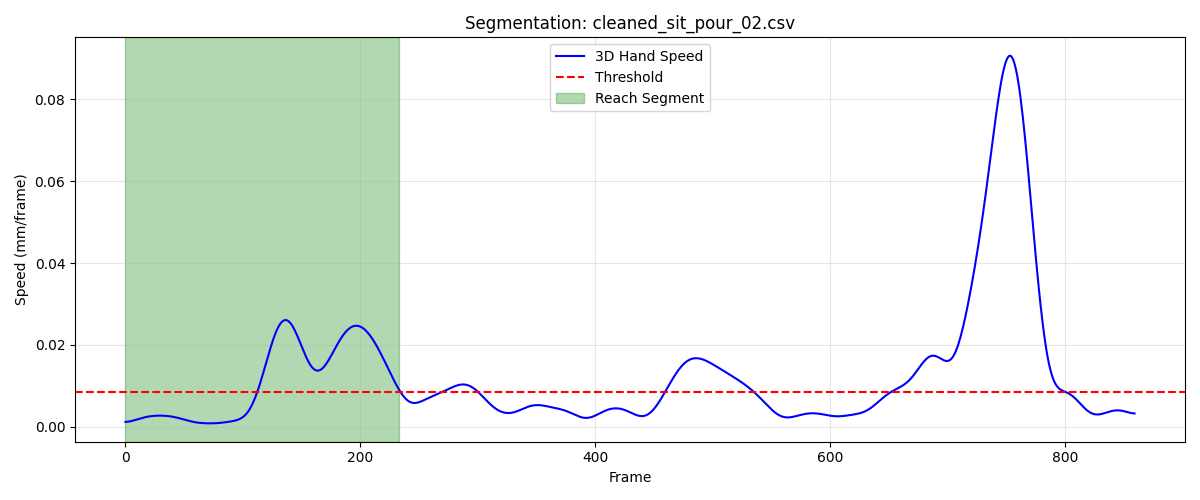

Source data for this figure (header and first rows):
frame, sub_frame, shoulderr_x, shoulderr_y, shoulderr_z, humr1_x, humr1_y, humr1_z, humr2_x, humr2_y, humr2_z, humr3_x, humr3_y, humr3_z, humr4_x, humr4_y, humr4_z, humr5_x, humr5_y, humr5_z, humr6_x, humr6_y, humr6_z, humr7_x
1, 0, 225.4, -633.1, 278.8, 263.8, -534.6, 172.6, 275.2, -487.9, 118.1, 278.1, -574.4, 142.0, 205.9, -511.5, 155.3, 286.3, -544.3, 92.14, 227.1, -480.3, 112.9, 274.5
2, 0, 225.4, -633.1, 278.8, 263.8, -534.7, 172.6, 275.2, -487.9, 118.1, 278.1, -574.5, 142, 205.9, -511.5, 155.3, 286.3, -544.3, 92.13, 227.1, -480.3, 112.9, 274.5
3, 0, 225.4, -633.1, 278.8, 263.8, -534.7, 172.6, 275.2, -487.9, 118.1, 278.1, -574.5, 142, 206, -511.5, 155.2, 286.3, -544.3, 92.11, 227.1, -480.3, 112.9, 274.5
4, 0, 225.4, -633.1, 278.8, 263.8, -534.7, 172.6, 275.3, -487.9, 118, 278.1, -574.5, 141.9, 206, -511.5, 155.2, 286.3, -544.3, 92.1, 227.1, -480.3, 112.9, 274.6
5, 0, 225.4, -633.1, 278.8, 263.8, -534.7, 172.6, 275.3, -487.9, 118, 278.1, -574.5, 141.9, 206, -511.5, 155.2, 286.3, -544.3, 92.08, 227.1, -480.3, 112.8, 274.6
6, 0, 225.4, -633.1, 278.8, 263.8, -534.7, 172.6, 275.3, -487.9, 118, 278.1, -574.5, 141.9, 206, -511.5, 155.2, 286.3, -544.3, 92.07, 227.1, -480.3, 112.8, 274.6
7, 0, 225.4, -633.1, 278.8, 263.8, -534.7, 172.6, 275.3, -487.9, 118, 278.1, -574.5, 141.9, 206, -511.5, 155.2, 286.3, -544.3, 92.06, 227.1, -480.3, 112.8, 274.6
8, 0, 225.5, -633.1, 278.8, 263.8, -534.7, 172.6, 275.3, -487.9, 118, 278.2, -574.5, 141.9, 206, -511.5, 155.2, 286.3, -544.3, 92.05, 227.1, -480.3, 112.8, 274.7
9, 0, 225.5, -633.2, 278.8, 263.8, -534.7, 172.5, 275.3, -487.9, 118, 278.2, -574.5, 141.9, 206, -511.6, 155.2, 286.3, -544.3, 92.04, 227.1, -480.3, 112.8, 274.7
10, 0, 225.5, -633.2, 278.8, 263.8, -534.7, 172.5, 275.3, -487.9, 118, 278.2, -574.5, 141.9, 206, -511.6, 155.2, 286.3, -544.3, 92.03, 227.1, -480.3, 112.8, 274.7
11, 0, 225.5, -633.2, 278.7, 263.8, -534.7, 172.5, 275.3, -487.9, 118, 278.2, -574.5, 141.8, 206, -511.6, 155.2, 286.3, -544.3, 92.02, 227.1, -480.3, 112.8, 274.8
12, 0, 225.5, -633.2, 278.7, 263.8, -534.7, 172.5, 275.3, -487.9, 118, 278.2, -574.5, 141.8, 206, -511.6, 155.1, 286.3, -544.3, 92.01, 227.1, -480.3, 112.8, 274.8
13, 0, 225.5, -633.2, 278.7, 263.8, -534.7, 172.5, 275.3, -487.9, 117.9, 278.2, -574.5, 141.8, 206, -511.6, 155.1, 286.3, -544.3, 92, 227.1, -480.3, 112.8, 274.8
14, 0, 225.5, -633.2, 278.7, 263.8, -534.7, 172.5, 275.3, -487.9, 117.9, 278.2, -574.5, 141.8, 206, -511.6, 155.1, 286.3, -544.3, 91.99, 227.1, -480.3, 112.8, 274.8
15, 0, 225.5, -633.2, 278.7, 263.8, -534.7, 172.5, 275.3, -487.9, 117.9, 278.2, -574.5, 141.8, 206, -511.6, 155.1, 286.3, -544.3, 91.98, 227.1, -480.3, 112.8, 274.8
16, 0, 225.5, -633.2, 278.7, 263.8, -534.7, 172.5, 275.3, -488, 117.9, 278.2, -574.5, 141.8, 206, -511.6, 155.1, 286.3, -544.3, 91.97, 227.1, -480.3, 112.8, 274.8
17, 0, 225.5, -633.3, 278.7, 263.8, -534.8, 172.5, 275.3, -488, 117.9, 278.2, -574.5, 141.8, 206, -511.6, 155.1, 286.3, -544.3, 91.96, 227.1, -480.4, 112.8, 274.7
18, 0, 225.5, -633.3, 278.6, 263.8, -534.8, 172.4, 275.3, -488, 117.9, 278.2, -574.5, 141.8, 206, -511.7, 155.1, 286.3, -544.3, 91.95, 227.1, -480.4, 112.7, 274.7
19, 0, 225.6, -633.3, 278.6, 263.8, -534.8, 172.4, 275.3, -488, 117.9, 278.2, -574.6, 141.7, 206, -511.7, 155.1, 286.3, -544.3, 91.94, 227.1, -480.4, 112.7, 274.7
20, 0, 225.6, -633.3, 278.6, 263.8, -534.8, 172.4, 275.3, -488.0, 117.9, 278.2, -574.6, 141.7, 206, -511.7, 155.1, 286.3, -544.3, 91.93, 227.1, -480.4, 112.7, 274.6
21, 0, 225.6, -633.3, 278.6, 263.8, -534.8, 172.4, 275.2, -488, 117.9, 278.2, -574.6, 141.7, 206, -511.7, 155.1, 286.3, -544.4, 91.92, 227.1, -480.4, 112.7, 274.6
22, 0, 225.6, -633.3, 278.6, 263.8, -534.8, 172.4, 275.2, -488, 117.9, 278.2, -574.6, 141.7, 206, -511.7, 155.1, 286.3, -544.4, 91.91, 227.1, -480.4, 112.7, 274.6
23, 0, 225.6, -633.4, 278.6, 263.8, -534.8, 172.4, 275.2, -488, 117.9, 278.2, -574.6, 141.7, 206, -511.7, 155.1, 286.3, -544.4, 91.9, 227.1, -480.4, 112.7, 274.5
24, 0, 225.6, -633.4, 278.6, 263.8, -534.8, 172.4, 275.2, -488, 117.9, 278.2, -574.6, 141.7, 206, -511.7, 155.1, 286.3, -544.4, 91.89, 227.1, -480.4, 112.7, 274.5
25, 0, 225.6, -633.4, 278.6, 263.8, -534.8, 172.4, 275.2, -488, 117.9, 278.2, -574.6, 141.7, 206, -511.7, 155.1, 286.3, -544.4, 91.88, 227.1, -480.4, 112.7, 274.5
26, 0, 225.6, -633.4, 278.6, 263.8, -534.9, 172.4, 275.2, -488, 117.9, 278.2, -574.6, 141.7, 206, -511.7, 155.1, 286.3, -544.4, 91.87, 227.1, -480.4, 112.7, 274.5
27, 0, 225.6, -633.4, 278.5, 263.8, -534.9, 172.4, 275.2, -488, 117.9, 278.2, -574.6, 141.6, 206, -511.7, 155.1, 286.3, -544.4, 91.86, 227.1, -480.4, 112.7, 274.5
28, 0, 225.6, -633.4, 278.5, 263.8, -534.9, 172.4, 275.2, -488, 117.9, 278.2, -574.7, 141.6, 206, -511.7, 155, 286.3, -544.4, 91.85, 227.1, -480.4, 112.7, 274.4
29, 0, 225.6, -633.4, 278.5, 263.8, -534.9, 172.3, 275.3, -488, 117.8, 278.2, -574.7, 141.6, 206, -511.7, 155, 286.3, -544.4, 91.85, 227.1, -480.4, 112.7, 274.4
30, 0, 225.6, -633.4, 278.5, 263.9, -534.9, 172.3, 275.3, -488, 117.8, 278.2, -574.7, 141.6, 206, -511.7, 155, 286.3, -544.4, 91.84, 227.1, -480.4, 112.7, 274.4
31, 0, 225.6, -633.4, 278.5, 263.9, -534.9, 172.3, 275.3, -488, 117.8, 278.2, -574.6, 141.6, 206, -511.7, 155, 286.3, -544.4, 91.83, 227.1, -480.4, 112.7, 274.5
32, 0, 225.7, -633.4, 278.5, 263.9, -534.9, 172.3, 275.3, -488, 117.8, 278.2, -574.6, 141.6, 206, -511.7, 155, 286.3, -544.4, 91.83, 227.2, -480.4, 112.7, 274.5
33, 0, 225.7, -633.4, 278.5, 263.9, -534.9, 172.3, 275.3, -488, 117.8, 278.2, -574.6, 141.6, 206, -511.7, 155, 286.3, -544.4, 91.83, 227.2, -480.4, 112.7, 274.5
34, 0, 225.7, -633.4, 278.5, 263.9, -534.9, 172.3, 275.3, -488, 117.8, 278.2, -574.6, 141.6, 206, -511.7, 155, 286.3, -544.4, 91.83, 227.2, -480.4, 112.7, 274.5
35, 0, 225.7, -633.3, 278.5, 263.9, -534.8, 172.3, 275.3, -488, 117.8, 278.3, -574.6, 141.6, 206.1, -511.7, 155, 286.4, -544.4, 91.83, 227.2, -480.4, 112.7, 274.5
36, 0, 225.7, -633.3, 278.5, 263.9, -534.8, 172.3, 275.3, -488, 117.8, 278.3, -574.6, 141.6, 206.1, -511.7, 155, 286.4, -544.3, 91.83, 227.2, -480.4, 112.7, 274.6
37, 0, 225.7, -633.3, 278.5, 263.9, -534.8, 172.3, 275.3, -488.0, 117.8, 278.3, -574.6, 141.6, 206.1, -511.7, 155, 286.4, -544.3, 91.83, 227.2, -480.4, 112.7, 274.6
38, 0, 225.8, -633.3, 278.5, 263.9, -534.8, 172.3, 275.4, -488, 117.8, 278.3, -574.6, 141.6, 206.1, -511.7, 155, 286.4, -544.3, 91.83, 227.2, -480.4, 112.7, 274.6
39, 0, 225.8, -633.3, 278.5, 264, -534.8, 172.3, 275.4, -488, 117.8, 278.4, -574.6, 141.6, 206.1, -511.7, 155, 286.4, -544.3, 91.83, 227.3, -480.4, 112.7, 274.6
40, 0, 225.8, -633.3, 278.5, 264, -534.8, 172.3, 275.4, -488, 117.8, 278.4, -574.6, 141.6, 206.1, -511.7, 155, 286.5, -544.3, 91.83, 227.3, -480.4, 112.7, 274.6
41, 0, 225.8, -633.3, 278.5, 264, -534.7, 172.3, 275.4, -488, 117.8, 278.4, -574.6, 141.6, 206.1, -511.7, 155, 286.5, -544.3, 91.83, 227.3, -480.4, 112.7, 274.7
42, 0, 225.8, -633.2, 278.5, 264, -534.7, 172.3, 275.4, -487.9, 117.8, 278.4, -574.5, 141.6, 206.2, -511.7, 155, 286.5, -544.3, 91.83, 227.3, -480.4, 112.6, 274.7
43, 0, 225.8, -633.2, 278.5, 264, -534.7, 172.4, 275.4, -487.9, 117.8, 278.4, -574.5, 141.6, 206.2, -511.7, 155.0, 286.5, -544.3, 91.83, 227.3, -480.3, 112.6, 274.7
44, 0, 225.9, -633.2, 278.5, 264.1, -534.7, 172.4, 275.4, -487.9, 117.8, 278.4, -574.5, 141.6, 206.2, -511.6, 155, 286.5, -544.3, 91.83, 227.3, -480.3, 112.6, 274.7
45, 0, 225.9, -633.2, 278.5, 264.1, -534.6, 172.4, 275.4, -487.9, 117.8, 278.4, -574.5, 141.6, 206.2, -511.6, 155, 286.6, -544.3, 91.82, 227.4, -480.3, 112.6, 274.7
46, 0, 225.9, -633.2, 278.5, 264.1, -534.6, 172.4, 275.5, -487.9, 117.8, 278.5, -574.5, 141.6, 206.2, -511.6, 155, 286.6, -544.3, 91.81, 227.4, -480.3, 112.6, 274.7
47, 0, 225.9, -633.2, 278.5, 264.1, -534.6, 172.4, 275.5, -487.9, 117.8, 278.5, -574.5, 141.6, 206.2, -511.6, 155, 286.6, -544.2, 91.8, 227.4, -480.3, 112.6, 274.7
48, 0, 225.9, -633.1, 278.5, 264.1, -534.6, 172.4, 275.5, -487.9, 117.7, 278.5, -574.5, 141.6, 206.2, -511.6, 154.9, 286.6, -544.2, 91.79, 227.4, -480.3, 112.6, 274.6
49, 0, 225.9, -633.1, 278.5, 264.1, -534.5, 172.3, 275.5, -487.9, 117.7, 278.5, -574.5, 141.6, 206.2, -511.6, 154.9, 286.6, -544.2, 91.78, 227.4, -480.3, 112.6, 274.6
50, 0, 225.9, -633.1, 278.5, 264.1, -534.5, 172.3, 275.5, -487.9, 117.7, 278.5, -574.5, 141.6, 206.2, -511.6, 154.9, 286.6, -544.2, 91.76, 227.4, -480.3, 112.6, 274.6
51, 0, 225.9, -633.1, 278.5, 264.1, -534.5, 172.3, 275.5, -487.9, 117.7, 278.5, -574.5, 141.6, 206.2, -511.6, 154.9, 286.6, -544.2, 91.75, 227.4, -480.3, 112.5, 274.6
52, 0, 225.9, -633.1, 278.5, 264.2, -534.5, 172.3, 275.5, -487.9, 117.7, 278.5, -574.5, 141.5, 206.2, -511.6, 154.9, 286.6, -544.2, 91.74, 227.4, -480.3, 112.5, 274.6
53, 0, 225.9, -633.1, 278.5, 264.1, -534.5, 172.3, 275.5, -487.9, 117.7, 278.5, -574.5, 141.5, 206.2, -511.6, 154.9, 286.6, -544.2, 91.72, 227.4, -480.3, 112.5, 274.6
54, 0, 225.9, -633.1, 278.5, 264.1, -534.6, 172.3, 275.5, -487.9, 117.7, 278.5, -574.5, 141.5, 206.2, -511.6, 154.9, 286.6, -544.2, 91.71, 227.4, -480.3, 112.5, 274.6
55, 0, 225.9, -633.1, 278.4, 264.1, -534.6, 172.3, 275.5, -487.9, 117.7, 278.5, -574.5, 141.5, 206.2, -511.6, 154.9, 286.6, -544.2, 91.7, 227.4, -480.3, 112.5, 274.6
56, 0, 225.9, -633.1, 278.4, 264.1, -534.6, 172.2, 275.5, -487.9, 117.7, 278.5, -574.5, 141.5, 206.2, -511.6, 154.9, 286.6, -544.2, 91.69, 227.4, -480.3, 112.5, 274.6
57, 0, 226, -633.1, 278.4, 264.1, -534.6, 172.2, 275.5, -487.9, 117.6, 278.5, -574.5, 141.5, 206.2, -511.6, 154.9, 286.6, -544.2, 91.68, 227.4, -480.3, 112.5, 274.6
58, 0, 226, -633.1, 278.4, 264.1, -534.6, 172.2, 275.5, -487.9, 117.6, 278.5, -574.5, 141.5, 206.2, -511.6, 154.8, 286.6, -544.2, 91.67, 227.4, -480.3, 112.5, 274.6
59, 0, 226, -633.1, 278.4, 264.1, -534.7, 172.2, 275.5, -487.9, 117.6, 278.5, -574.5, 141.5, 206.2, -511.6, 154.8, 286.6, -544.2, 91.67, 227.4, -480.3, 112.5, 274.6
60, 0, 226, -633.1, 278.4, 264.1, -534.7, 172.2, 275.5, -487.9, 117.6, 278.5, -574.5, 141.5, 206.2, -511.7, 154.8, 286.6, -544.2, 91.66, 227.4, -480.3, 112.5, 274.6
... 174 more rows
